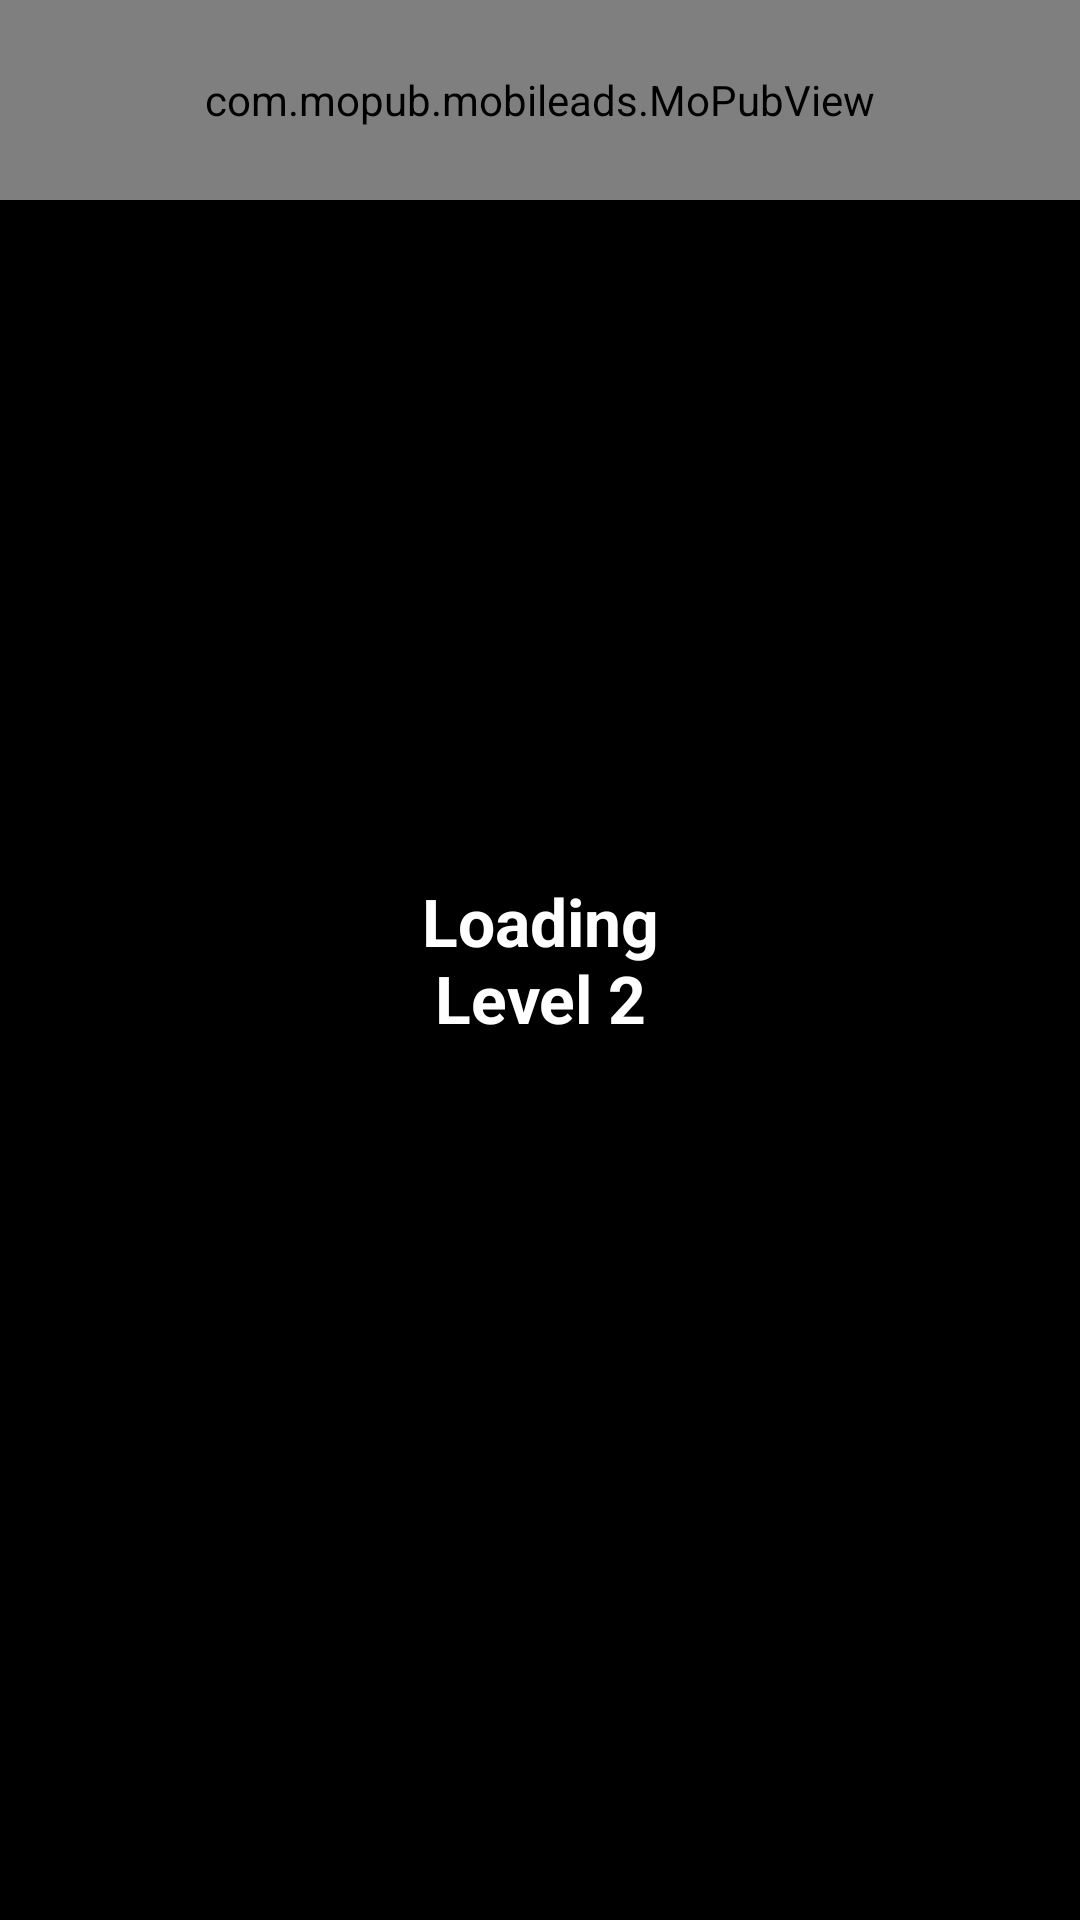

Layout XML and referenced resources for this Android screen:
<!-- AndroidManifest.xml: activity theme android:Theme.NoTitleBar -->
<!-- res/layout/activity_level.xml -->
<FrameLayout xmlns:android="http://schemas.android.com/apk/res/android"
    xmlns:tools="http://schemas.android.com/tools"
    android:id="@+id/levelLayout"
    android:layout_width="fill_parent"
    android:layout_height="fill_parent"
    android:background="#000000"
    android:clickable="true"
    tools:context=".LevelActivity" >
    
    <com.mopub.mobileads.MoPubView
        android:id="@+id/adviewlevel"
        android:layout_width="fill_parent"
        android:layout_height="200px" />

    <TextView
        android:id="@+id/levelTextView"
        android:layout_width="142dp"
        android:layout_height="74dp"
        android:layout_gravity="center_vertical|center_horizontal"
        android:gravity="center"
        android:text="@string/level_2"
        android:textAppearance="?android:attr/textAppearanceLarge"
        android:textStyle="bold" />

</FrameLayout>
<!-- resources referenced by this layout -->
<resources>
  <string name="level_2">Loading\nLevel 2</string>
</resources>
